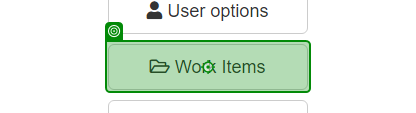
Task: Robotic Enterprise Framework
Workflow: NavToWorkitems_ACME

Step 1: click on the button 'Work Items' in window 'ACME System 1 - Dashboard' (chrome.exe)
